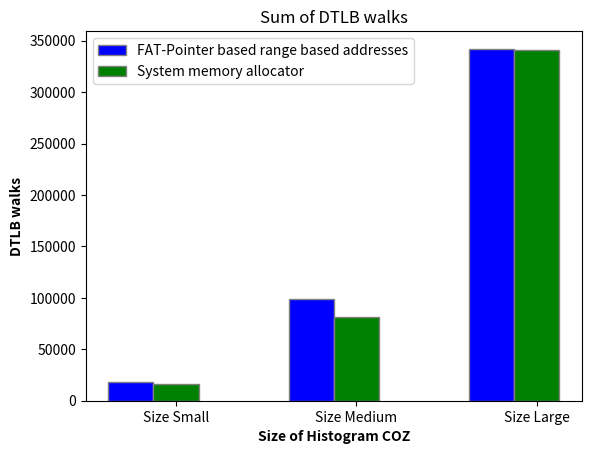

The matplotlib source for this figure:
import matplotlib.pyplot as plt
import numpy as np

dim3_physically_contigous = np.array([18523])

dmin_3_physically_contigous = sum(dim3_physically_contigous)

dim3_regular = np.array([16667])

dmin_3_regular = sum(dim3_regular)

dim6_contigous = np.array([int(x) for x in """60650
        38635""".replace('       ',',').replace('\n','').split(",")])

dim_6_contigous = sum(dim6_contigous)

dim6_regular = np.array([int(x) for x in """41348
        39676""".replace('        ',',').replace('\n','').split(",")])

dim_6_regular = sum(dim6_regular)

dim40_contigous = np.array([int(x) for x in """61346
        61955
        64896
        64751
        64359
        24896""".replace('       ',',').replace('\n','').split(",")])

dim_40_contigous = sum(dim40_contigous)

dim40_regular = np.array([int(x) for x in """48953
        74277
        52782
        64321
        64184
        36170""".replace('        ',',').replace('\n','').split(",")])

dim_40_regular = sum(dim40_regular)

# dimentions = ("3-dementions", "6-dementions", "40-dementions")
# comparitors = {
#     'FAT-Pointer based range address': (dmin_3_physically_contigous, dim_6_contigous, dim_40_contigous),
#     'System Allocator': (dmin_3_regular, dim_6_regular, dim_40_regular),
# }

# x = np.arange(len(dimentions))  # the label locations
# width = 0.25  # the width of the bars
# multiplier = 0

# fig, ax = plt.subplots(layout='constrained')

# for attribute, measurement in comparitors.items():
#     offset = width * multiplier
#     rects = ax.bar(x + offset, measurement, width, label=attribute)
#     ax.bar_label(rects, padding=3)
#     multiplier += 1

# # Add some text for labels, title and custom x-axis tick labels, etc.
# ax.set_ylabel('DTLB L1 reads')
# ax.set_title('L1D_TLB')
# ax.set_xticks(x + width, dimentions)
# ax.legend(loc='upper left', ncols=2)
# ax.set_ylim(0, 250)

# plt.show()

# Sample data
categories = ['Size Small', 'Size Medium', 'Size Large']
group_1 = [dmin_3_physically_contigous, dim_6_contigous, dim_40_contigous]
group_2 = [dmin_3_regular, dim_6_regular, dim_40_regular]

# Number of categories
n = len(categories)

# Create a bar width
bar_width = 0.25

# Create an array with the positions of the bars on the x-axis
r1 = np.arange(n)
r2 = [x + bar_width for x in r1]
# r3 = [x + bar_width for x in r2]

# Create the grouped bar graph
plt.bar(r1, group_1, color='b', width=bar_width, edgecolor='grey', label='FAT-Pointer based range based addresses')
plt.bar(r2, group_2, color='g', width=bar_width, edgecolor='grey', label='System memory allocator')
# plt.bar(r3, group_3, color='r', width=bar_width, edgecolor='grey', label='Group 3')

# Add xticks on the middle of the grouped bars
plt.xlabel('Size of Histogram COZ', fontweight='bold')
plt.xticks([r + bar_width for r in range(n)], categories)

# Add labels and title
plt.ylabel('DTLB walks', fontweight='bold')
plt.title('Sum of DTLB walks')

# Add a legend
plt.legend()

# Show the plot
# plt.show()
plt.savefig('tlb-walk-Histogram.png')